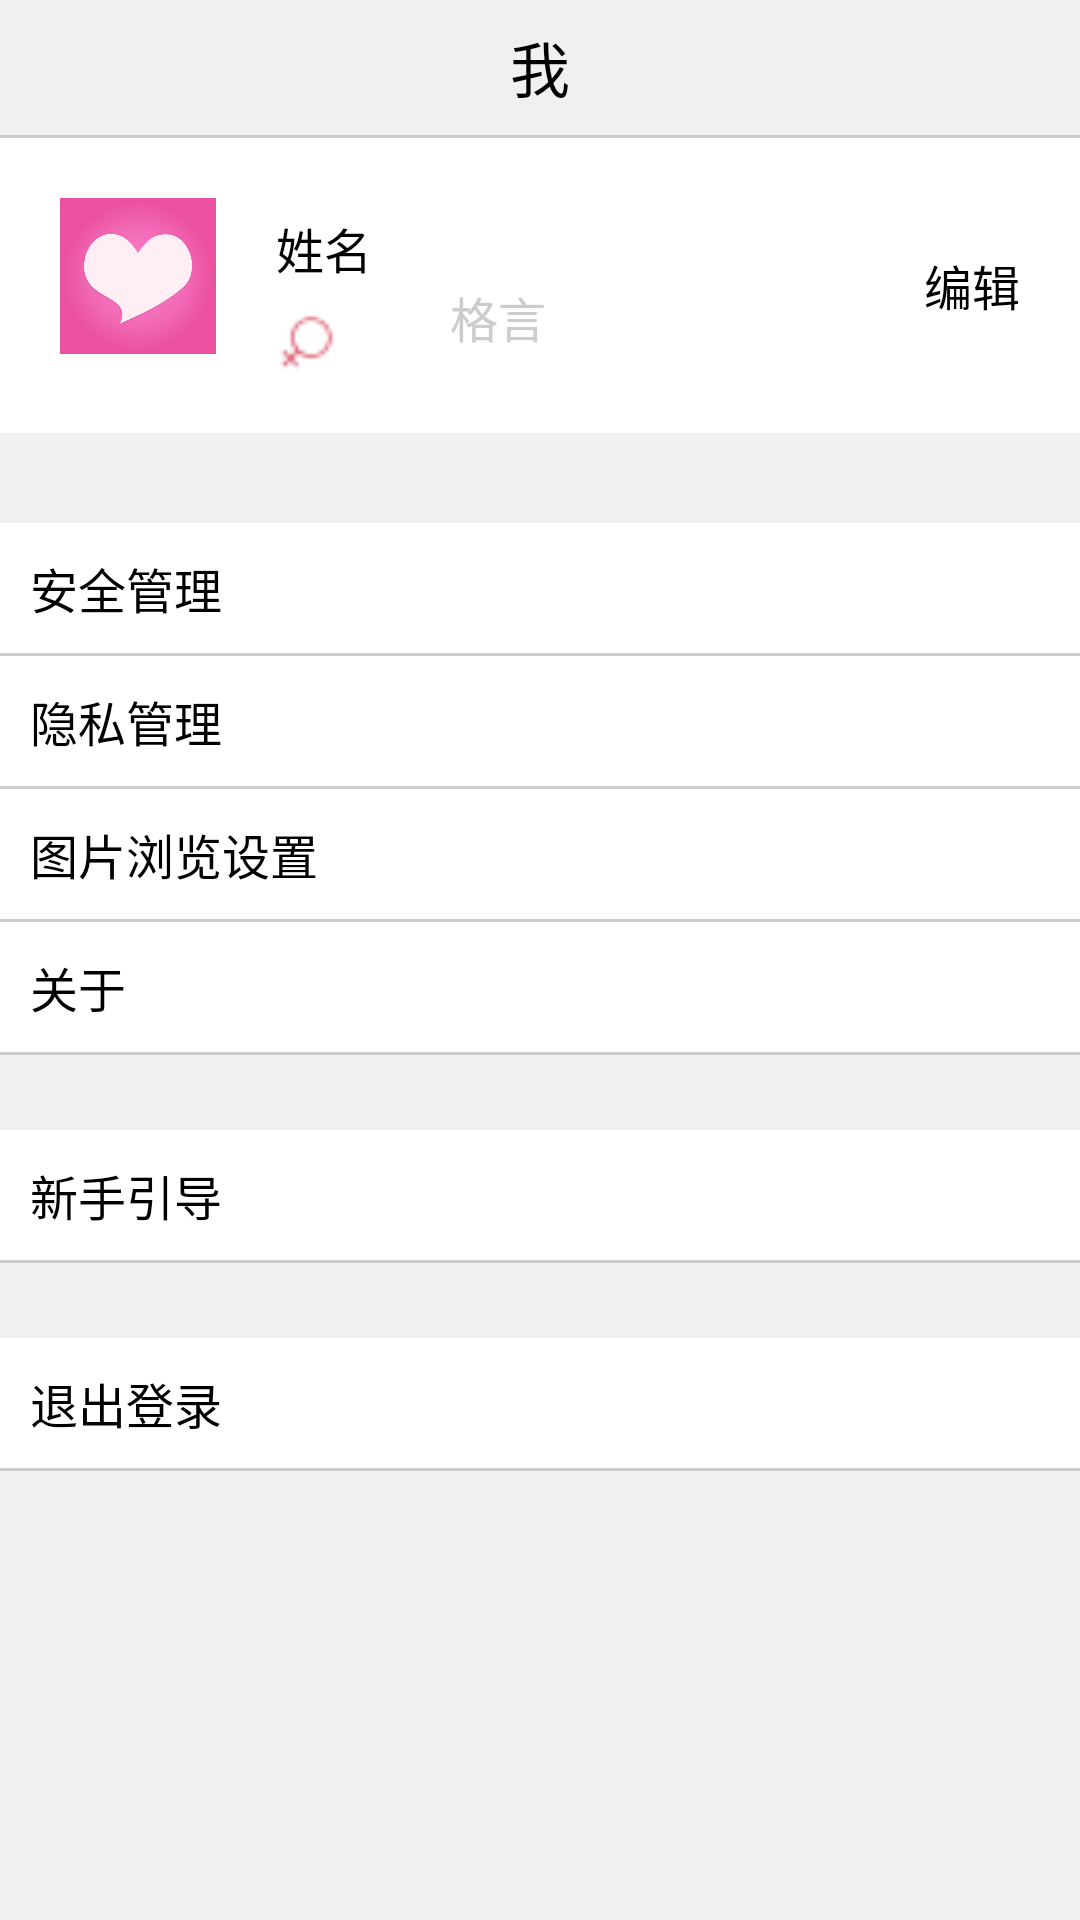

Reconstruct the res/layout file that produces this screen, plus the resources it refers to.
<!-- AndroidManifest.xml: application theme AppTheme -->
<!-- res/layout/fragment_me.xml -->
<LinearLayout xmlns:android="http://schemas.android.com/apk/res/android"
    xmlns:tools="http://schemas.android.com/tools"
    android:layout_width="match_parent"
    android:layout_height="match_parent"
    android:background="#f0f0f0"
    android:orientation="vertical"
    tools:context=".fragment.MeFragment">


    <TextView
        style="@style/StyleHead"
        android:text="我" />

    <TextView style="@style/StyleLine" />

    <RelativeLayout
        android:id="@+id/tv_edit"
        android:layout_width="match_parent"
        android:layout_height="wrap_content"
        android:background="#fff"
        >

        <RelativeLayout
            android:layout_width="wrap_content"
            android:layout_height="wrap_content"
            android:padding="20dp">

            <ImageView
                android:id="@+id/iv_headphoto"
                android:layout_width="52dp"
                android:layout_height="52dp"
                android:src="@mipmap/fall_in_love" />

            <LinearLayout
                android:layout_width="wrap_content"
                android:layout_height="wrap_content"
                android:layout_marginLeft="20dp"
                android:layout_marginTop="5dp"
                android:layout_toRightOf="@id/iv_headphoto"
                android:orientation="vertical">

                <TextView
                    android:id="@+id/tv_me_name"
                    android:layout_width="wrap_content"
                    android:layout_height="wrap_content"
                    android:layout_alignRight="@id/iv_headphoto"
                    android:text="姓名"
                    android:textColor="#000"
                    android:textSize="16dp" />

                <ImageView
                    android:id="@+id/iv_gender"
                    android:layout_width="20dp"
                    android:layout_height="20dp"
                    android:layout_marginTop="10dp"
                    android:src="@mipmap/female" />

            </LinearLayout>
            <TextView
                android:id="@+id/tv_autograph"
                android:layout_marginTop="28dp"
                android:layout_width="wrap_content"
                android:layout_height="wrap_content"
                android:layout_marginLeft="130dp"
                android:text="格言"
                android:textColor="#ccc"
                android:textSize="16sp" />
        </RelativeLayout>

        <TextView
            android:layout_width="wrap_content"
            android:layout_height="wrap_content"
            android:layout_alignParentRight="true"
            android:layout_centerVertical="true"
            android:layout_marginRight="20dp"
            android:text="编辑"
            android:textColor="#000"
            android:textSize="16sp" />
    </RelativeLayout>

    <TextView
        android:layout_width="match_parent"
        android:layout_height="30dp" />

    <LinearLayout
        android:layout_width="match_parent"
        android:layout_height="wrap_content"
        android:orientation="vertical">

        <TextView
            android:id="@+id/tv_safety"
            style="@style/StyleText"
            android:text="安全管理" />

        <TextView style="@style/StyleLine" />

        <TextView
            android:id="@+id/tv_privacy"
            style="@style/StyleText"
            android:text="隐私管理" />

        <TextView style="@style/StyleLine" />

        <TextView
            android:id="@+id/tv_look_photo"
            style="@style/StyleText"
            android:text="图片浏览设置" />

        <TextView style="@style/StyleLine" />

        <TextView
            android:id="@+id/tv_about"
            style="@style/StyleText"
            android:text="关于" />

        <TextView style="@style/StyleLine" />

        <TextView
            android:layout_width="match_parent"
            android:layout_height="25dp" />

        <TextView
            android:id="@+id/tv_new"
            style="@style/StyleText"
            android:text="新手引导" />

        <TextView style="@style/StyleLine" />

        <TextView
            android:layout_width="match_parent"
            android:layout_height="25dp" />

        <TextView
            android:id="@+id/tv_log_off"
            style="@style/StyleText"
            android:text="退出登录" />

        <TextView style="@style/StyleLine" />
    </LinearLayout>

</LinearLayout>
<!-- resources referenced by this layout -->
<resources>
  <!-- mipmap fall_in_love: jpg bitmap (mipmap-xxxhdpi, 15328 bytes) -->
  <!-- mipmap female: png bitmap (mipmap-xxxhdpi, 379 bytes) -->
  <style name="StyleHead">
          <item name="android:layout_width">wrap_content</item>
          <item name="android:layout_gravity">center</item>
          <item name="android:layout_height">45dp</item>
          <item name="android:background">#f0f0f0</item>
          <item name="android:textColor">#000</item>
          <item name="android:textSize">20sp</item>
          <item name="android:gravity">center</item>
      </style>
  <style name="StyleLine">
          <item name="android:layout_width">match_parent</item>
          <item name="android:layout_height">1dp</item>
          <item name="android:background">#ccc</item>
      </style>
  <style name="StyleText">
          <item name="android:layout_width">match_parent</item>
          <item name="android:layout_height">wrap_content</item>
          <item name="android:padding">10dp</item>
          <item name="android:textColor">#000</item>
          <item name="android:textSize">16sp</item>
          <item name="android:background">#fff</item>
      </style>
  <style name="AppTheme" parent="Theme.AppCompat.Light.DarkActionBar">
          
          <item name="colorPrimary">@color/colorPrimary</item>
          <item name="colorPrimaryDark">@color/colorPrimaryDark</item>
          <item name="colorAccent">@color/colorAccent</item>
          <item name="android:windowNoTitle">true</item>
      </style>
  <!-- not gathered from this repository: default colours our renderer supplied (Android Studio template values) -->
  <color name="colorPrimary">#FF6200EE</color>
  <color name="colorPrimaryDark">#FF3700B3</color>
  <color name="colorAccent">#FF03DAC5</color>
</resources>
